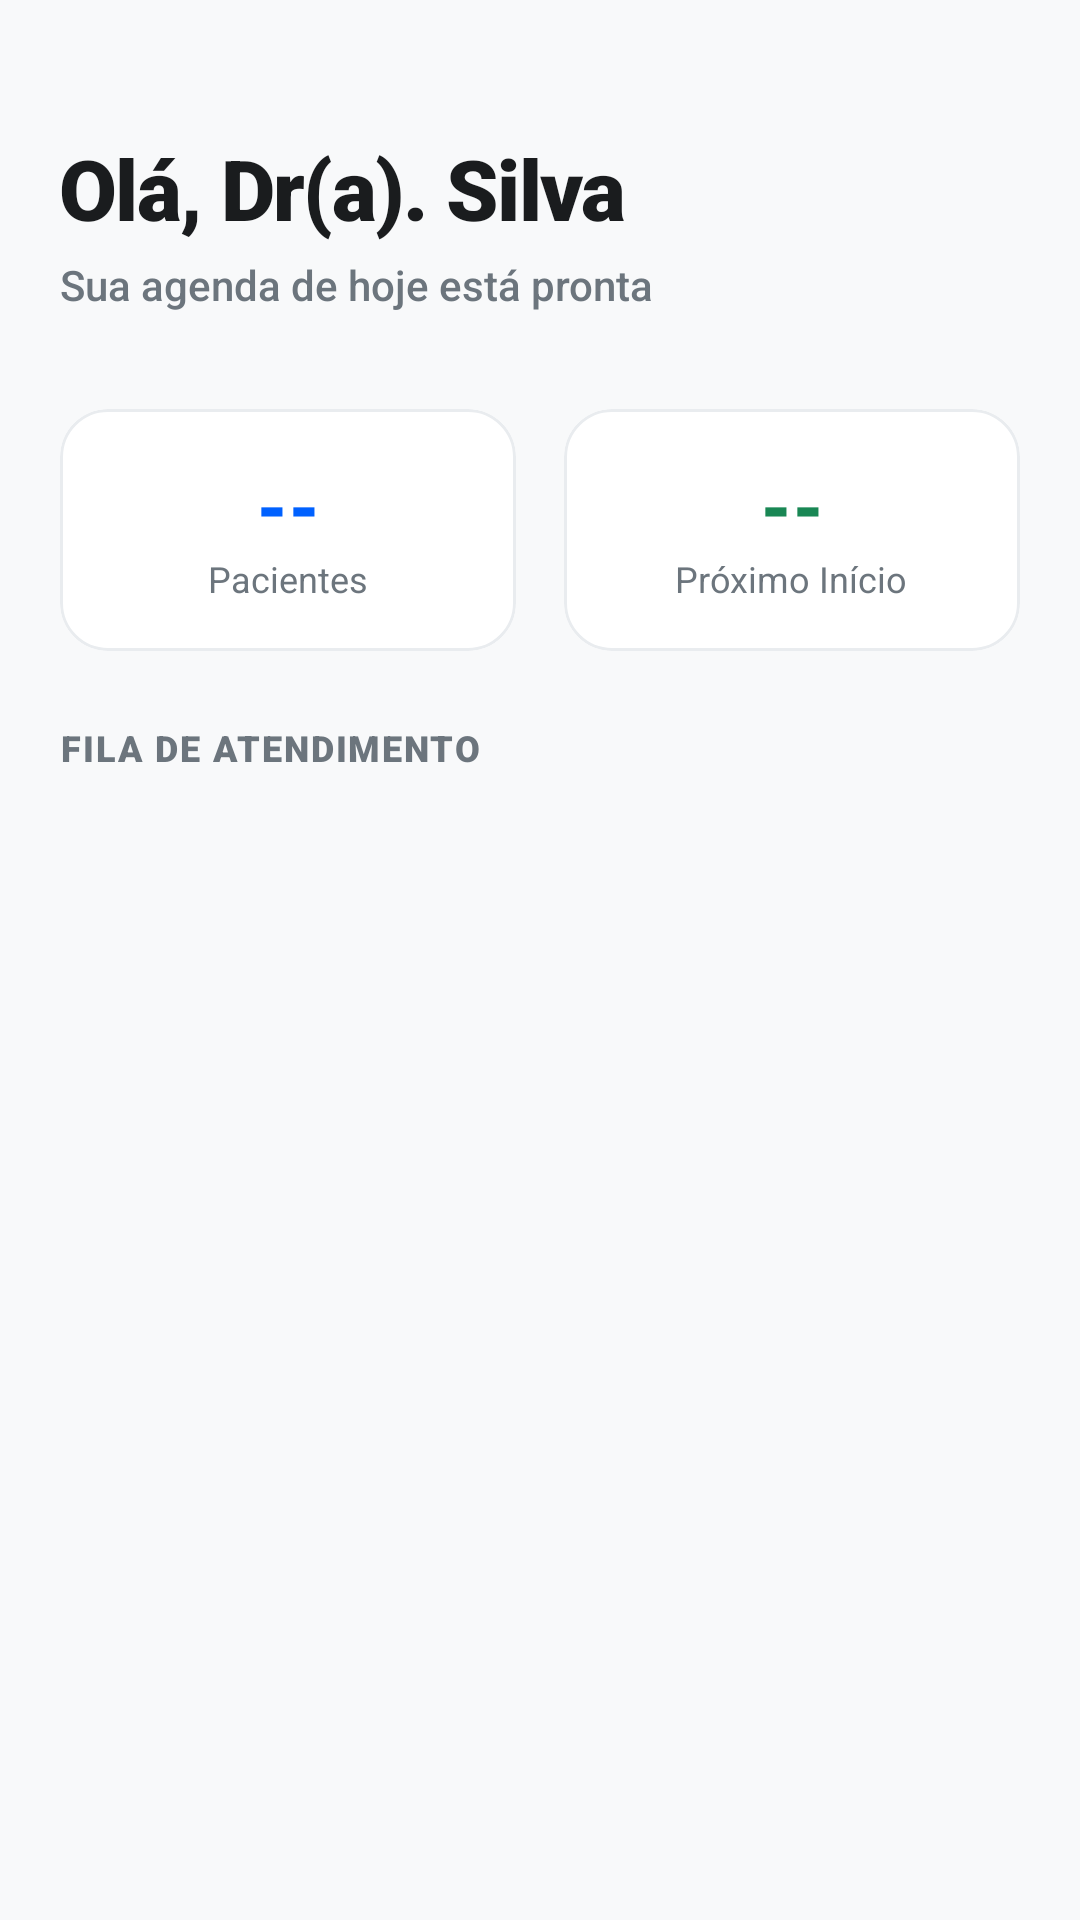

Produce the Android XML layout that renders to this screen, including the resource entries it uses.
<!-- AndroidManifest.xml: application theme Theme.Agendamento -->
<!-- res/layout/fragment_inicio.xml -->
<?xml version="1.0" encoding="utf-8"?>
<ScrollView xmlns:android="http://schemas.android.com/apk/res/android"
    xmlns:app="http://schemas.android.com/apk/res-auto"
    android:layout_width="match_parent"
    android:layout_height="match_parent"
    android:background="#F8F9FA">

    <LinearLayout
        android:layout_width="match_parent"
        android:layout_height="wrap_content"
        android:orientation="vertical"
        android:padding="20dp">

        
        <RelativeLayout
            android:layout_width="match_parent"
            android:layout_height="wrap_content"
            android:layout_marginTop="24dp"
            android:layout_marginBottom="32dp">

            <LinearLayout
                android:layout_width="wrap_content"
                android:layout_height="wrap_content"
                android:orientation="vertical">

                <TextView
                    android:layout_width="wrap_content"
                    android:layout_height="wrap_content"
                    android:fontFamily="sans-serif-black"
                    android:letterSpacing="-0.02"
                    android:text="Olá, Dr(a). Silva"
                    android:textColor="#1A1C1E"
                    android:textSize="28sp" />

                <TextView
                    android:layout_width="wrap_content"
                    android:layout_height="wrap_content"
                    android:layout_marginTop="4dp"
                    android:fontFamily="sans-serif-medium"
                    android:text="Sua agenda de hoje está pronta"
                    android:textColor="#6C757D"
                    android:textSize="14sp" />
            </LinearLayout>

            <com.google.android.material.imageview.ShapeableImageView
                android:layout_width="48dp"
                android:layout_height="48dp"
                android:layout_alignParentEnd="true"
                android:layout_centerVertical="true"
                android:scaleType="centerCrop"
                android:src="@android:drawable/sym_def_app_icon"
                app:shapeAppearanceOverlay="@style/ShapeAppearance.Material3.Corner.Full" />
        </RelativeLayout>

        
        <LinearLayout
            android:layout_width="match_parent"
            android:layout_height="wrap_content"
            android:layout_marginBottom="24dp"
            android:orientation="horizontal"
            android:weightSum="2">

            <com.google.android.material.card.MaterialCardView
                android:layout_width="0dp"
                android:layout_height="wrap_content"
                android:layout_marginEnd="8dp"
                android:layout_weight="1"
                app:cardCornerRadius="16dp"
                app:cardElevation="0dp"
                app:strokeColor="#E9ECEF"
                app:strokeWidth="1dp">

                <LinearLayout
                    android:layout_width="match_parent"
                    android:layout_height="wrap_content"
                    android:gravity="center"
                    android:orientation="vertical"
                    android:padding="16dp">

                    <TextView
                        android:id="@+id/txtQtdPacientes"
                        android:layout_width="wrap_content"
                        android:layout_height="wrap_content"
                        android:text="--"
                        android:textColor="?attr/colorPrimary"
                        android:textSize="24sp"
                        android:fontFamily="sans-serif-black"/>
                    <TextView
                        android:layout_width="wrap_content"
                        android:layout_height="wrap_content"
                        android:text="Pacientes"
                        android:textSize="12sp"
                        android:textColor="#6C757D"/>
                </LinearLayout>
            </com.google.android.material.card.MaterialCardView>

            <com.google.android.material.card.MaterialCardView
                android:layout_width="0dp"
                android:layout_height="wrap_content"
                android:layout_marginStart="8dp"
                android:layout_weight="1"
                app:cardCornerRadius="16dp"
                app:cardElevation="0dp"
                app:strokeColor="#E9ECEF"
                app:strokeWidth="1dp">

                <LinearLayout
                    android:layout_width="match_parent"
                    android:layout_height="wrap_content"
                    android:gravity="center"
                    android:orientation="vertical"
                    android:padding="16dp">

                    <TextView
                        android:id="@+id/txtProximoHorario"
                        android:layout_width="wrap_content"
                        android:layout_height="wrap_content"
                        android:text="--"
                        android:textColor="#198754"
                        android:textSize="24sp"
                        android:fontFamily="sans-serif-black"/>
                    <TextView
                        android:layout_width="wrap_content"
                        android:layout_height="wrap_content"
                        android:text="Próximo Início"
                        android:textSize="12sp"
                        android:textColor="#6C757D"/>
                </LinearLayout>
            </com.google.android.material.card.MaterialCardView>
        </LinearLayout>

        
        <TextView
            android:layout_width="wrap_content"
            android:layout_height="wrap_content"
            android:layout_marginBottom="12dp"
            android:fontFamily="sans-serif-black"
            android:letterSpacing="0.05"
            android:text="FILA DE ATENDIMENTO"
            android:textColor="#6C757D"
            android:textSize="12sp" />

        <androidx.recyclerview.widget.RecyclerView
            android:id="@+id/recyclerViewPacientes"
            android:layout_width="match_parent"
            android:layout_height="wrap_content"
            android:nestedScrollingEnabled="false" />

        <TextView
            android:id="@+id/txtResumo"
            android:layout_width="match_parent"
            android:layout_height="wrap_content"
            android:layout_marginTop="24dp"
            android:textSize="11sp"
            android:textColor="#ADB5BD"
            android:visibility="gone"/>

    </LinearLayout>
</ScrollView>
<!-- resources referenced by this layout -->
<resources>
  <style name="Theme.Agendamento" parent="Theme.Material3.DayNight.NoActionBar">
          
          <item name="colorPrimary">@color/primary</item>
          <item name="android:statusBarColor">@color/primary_dark</item>
          <item name="android:windowBackground">@color/backgroundColor</item>
  
          
          <item name="colorSurface">@color/surfaceColor</item>
          <item name="android:textColorPrimary">@color/textPrimary</item>
          <item name="android:textColorSecondary">@color/textSecondary</item>
  
          <item name="android:fontFamily">sans-serif</item>
      </style>
  <color name="primary">#0061FF</color>
  <color name="primary_dark">#0046CC</color>
  <color name="backgroundColor">#F8F9FA</color>
  <color name="surfaceColor">#FFFFFF</color>
  <color name="textPrimary">#1A1C1E</color>
  <color name="textSecondary">#6C757D</color>
</resources>
